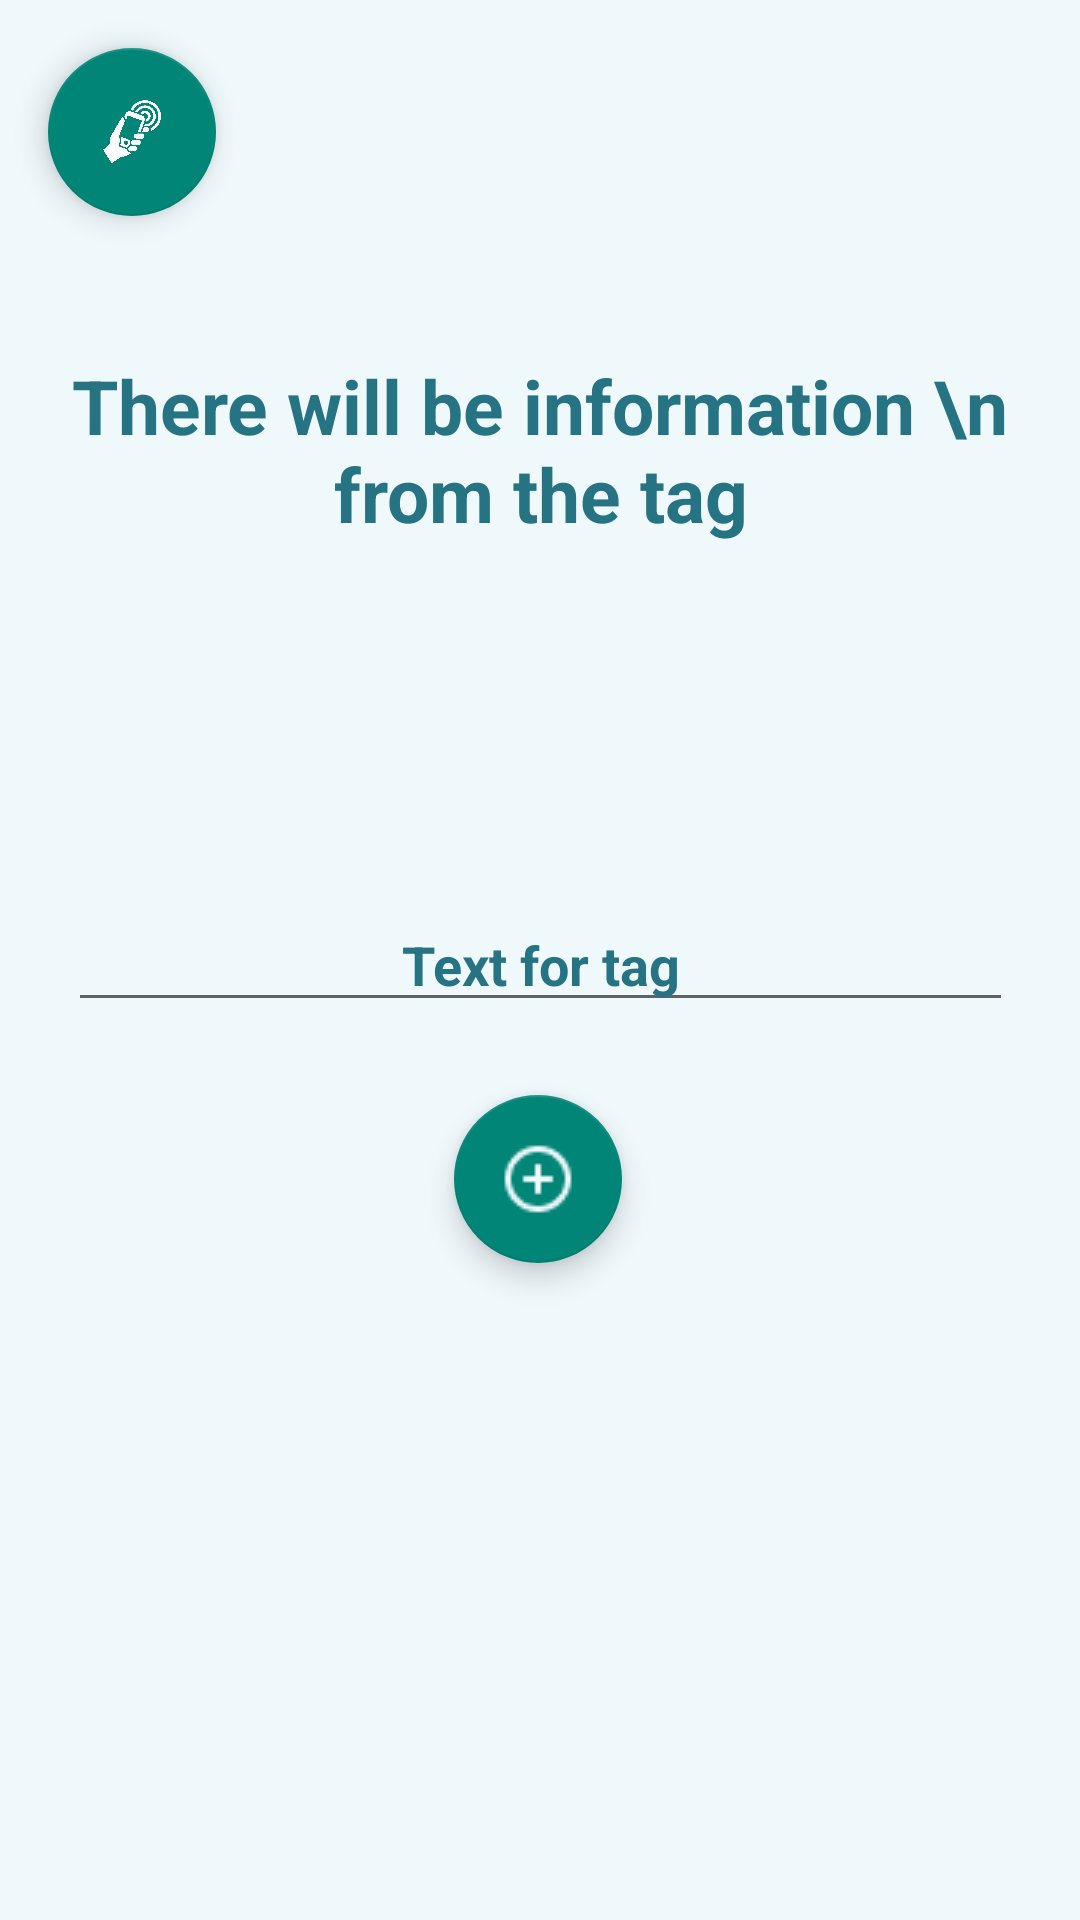

The Android layout XML behind this screen, and the referenced resources:
<!-- AndroidManifest.xml: application theme Theme.AppCompat.DayNight.NoActionBar -->
<!-- res/layout/write_layout.xml -->
<?xml version="1.0" encoding="utf-8"?>
<androidx.constraintlayout.widget.ConstraintLayout xmlns:android="http://schemas.android.com/apk/res/android"
    xmlns:app="http://schemas.android.com/apk/res-auto"
    xmlns:tools="http://schemas.android.com/tools"
    android:layout_width="match_parent"
    android:layout_height="match_parent"
    android:background="@drawable/backcoloractivities">

    <TextView
        android:id="@+id/texttag"
        android:layout_width="wrap_content"
        android:layout_height="wrap_content"
        android:textStyle="bold"
        android:text="There will be information \n from the tag"
        android:textSize="25dp"
        android:gravity="center"
        android:textColor="@color/green"
        app:layout_constraintBottom_toTopOf="@+id/edit_message"
        app:layout_constraintEnd_toEndOf="parent"
        app:layout_constraintStart_toStartOf="parent"
        app:layout_constraintTop_toTopOf="parent" />

    <EditText
        android:id="@+id/edit_message"
        android:layout_width="wrap_content"
        android:layout_height="wrap_content"
        android:ems="15"
        android:gravity="center"
        android:text="Text for tag"
        android:textStyle="bold"
        android:textColor="@color/green"
        app:layout_constraintBottom_toBottomOf="parent"
        app:layout_constraintEnd_toEndOf="parent"
        app:layout_constraintStart_toStartOf="parent"
        app:layout_constraintTop_toTopOf="parent" />

    <com.google.android.material.floatingactionbutton.FloatingActionButton
        android:id="@+id/writingbtn"
        android:layout_width="wrap_content"
        android:layout_height="wrap_content"
        android:clickable="true"
        app:layout_constraintBottom_toBottomOf="parent"
        app:layout_constraintEnd_toEndOf="parent"
        app:layout_constraintHorizontal_bias="0.498"
        app:layout_constraintStart_toStartOf="parent"
        app:layout_constraintTop_toBottomOf="@+id/edit_message"
        app:layout_constraintVertical_bias="0.1"
        app:srcCompat="@drawable/circle" />

    <com.google.android.material.floatingactionbutton.FloatingActionButton
        android:id="@+id/goback1"
        android:layout_width="wrap_content"
        android:layout_height="wrap_content"
        android:layout_marginStart="16dp"
        android:layout_marginTop="16dp"
        android:clickable="true"
        app:layout_constraintStart_toStartOf="parent"
        app:layout_constraintTop_toTopOf="parent"
        app:srcCompat="@drawable/startlogo"
        tools:ignore="MissingConstraints" />

</androidx.constraintlayout.widget.ConstraintLayout>
<!-- resources referenced by this layout -->
<resources>
  <color name="green">#267384</color>
  <!-- drawable backcoloractivities (drawable) -->
  <?xml version="1.0" encoding="utf-8"?>
  <shape xmlns:android="http://schemas.android.com/apk/res/android"  android:shape="rectangle">
      <solid android:color="#EFF8FB"/>
  
  </shape>
  <!-- drawable circle: png bitmap (drawable-v24, 594 bytes) -->
  <!-- drawable startlogo: png bitmap (drawable, 76313 bytes) -->
</resources>
